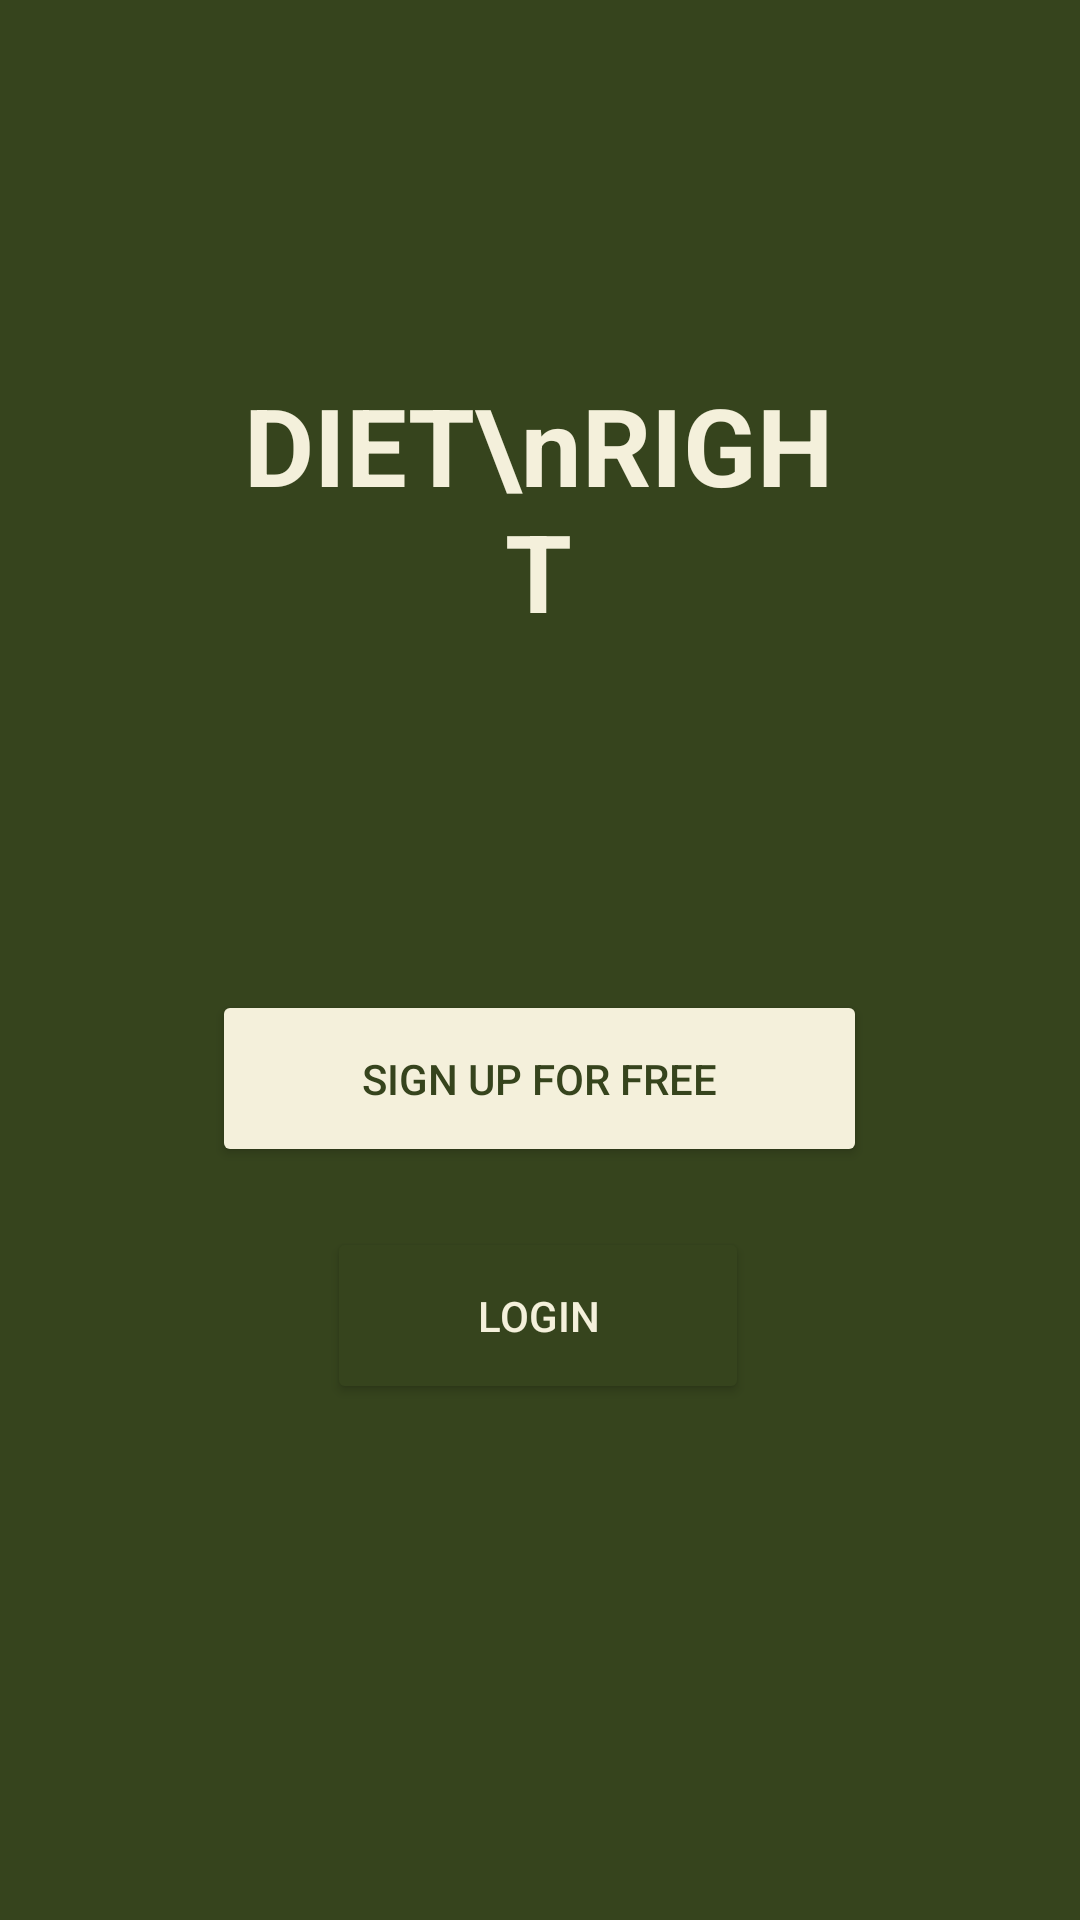

Android layout source for this screen:
<!-- AndroidManifest.xml: application theme Theme.DietRight -->
<!-- res/layout/activity_main.xml -->
<?xml version="1.0" encoding="utf-8"?>
<androidx.constraintlayout.widget.ConstraintLayout xmlns:android="http://schemas.android.com/apk/res/android"
    xmlns:app="http://schemas.android.com/apk/res-auto"
    xmlns:tools="http://schemas.android.com/tools"
    android:layout_width="match_parent"
    android:layout_height="match_parent"
    android:orientation="vertical"
    android:padding="16dp"
    android:gravity="center_horizontal"
    android:background="@color/backgroundGreen">

    <TextView
        android:id="@+id/title"
        android:layout_width="205dp"
        android:layout_height="124dp"
        android:gravity="center"
        android:text="DIET\nRIGHT"
        android:textColor="@color/cream"
        android:textSize="36sp"
        android:textStyle="bold"
        app:layout_constraintBottom_toTopOf="@+id/sign_up_button"
        app:layout_constraintEnd_toEndOf="parent"
        app:layout_constraintHorizontal_bias="0.497"
        app:layout_constraintStart_toStartOf="parent"
        app:layout_constraintTop_toTopOf="parent"
        app:layout_constraintVertical_bias="0.48" />

    <Button
        android:id="@+id/sign_up_button"
        android:layout_width="wrap_content"
        android:layout_height="wrap_content"
        android:layout_marginBottom="20dp"
        android:backgroundTint="@color/cream"
        android:paddingHorizontal="50dp"
        android:paddingVertical="20dp"
        android:text="Sign up for free"
        android:textColor="@color/darkGreen"
        android:textColorLink="@color/black"
        app:layout_constraintBottom_toTopOf="@+id/login_button"
        app:layout_constraintEnd_toEndOf="parent"
        app:layout_constraintHorizontal_bias="0.497"
        app:layout_constraintStart_toStartOf="parent" />

    <Button
        android:id="@+id/login_button"
        android:layout_width="wrap_content"
        android:layout_height="wrap_content"
        android:layout_marginBottom="156dp"
        android:backgroundTint="@color/darkGreen"
        android:paddingHorizontal="50dp"
        android:paddingVertical="20dp"
        android:text="Login"
        android:textColor="@color/cream"
        app:layout_constraintBottom_toBottomOf="parent"
        app:layout_constraintEnd_toEndOf="parent"
        app:layout_constraintHorizontal_bias="0.497"
        app:layout_constraintStart_toStartOf="parent" />

</androidx.constraintlayout.widget.ConstraintLayout>
<!-- resources referenced by this layout -->
<resources>
  <color name="backgroundGreen">#36441D</color>
  <color name="black">#FF000000</color>
  <color name="cream">#F4F0DB</color>
  <color name="darkGreen">#36441D</color>
  <style name="Theme.DietRight" parent="Base.Theme.DietRight" />
  <style name="Base.Theme.DietRight" parent="Theme.Material3.DayNight.NoActionBar">
          
          
      </style>
</resources>
